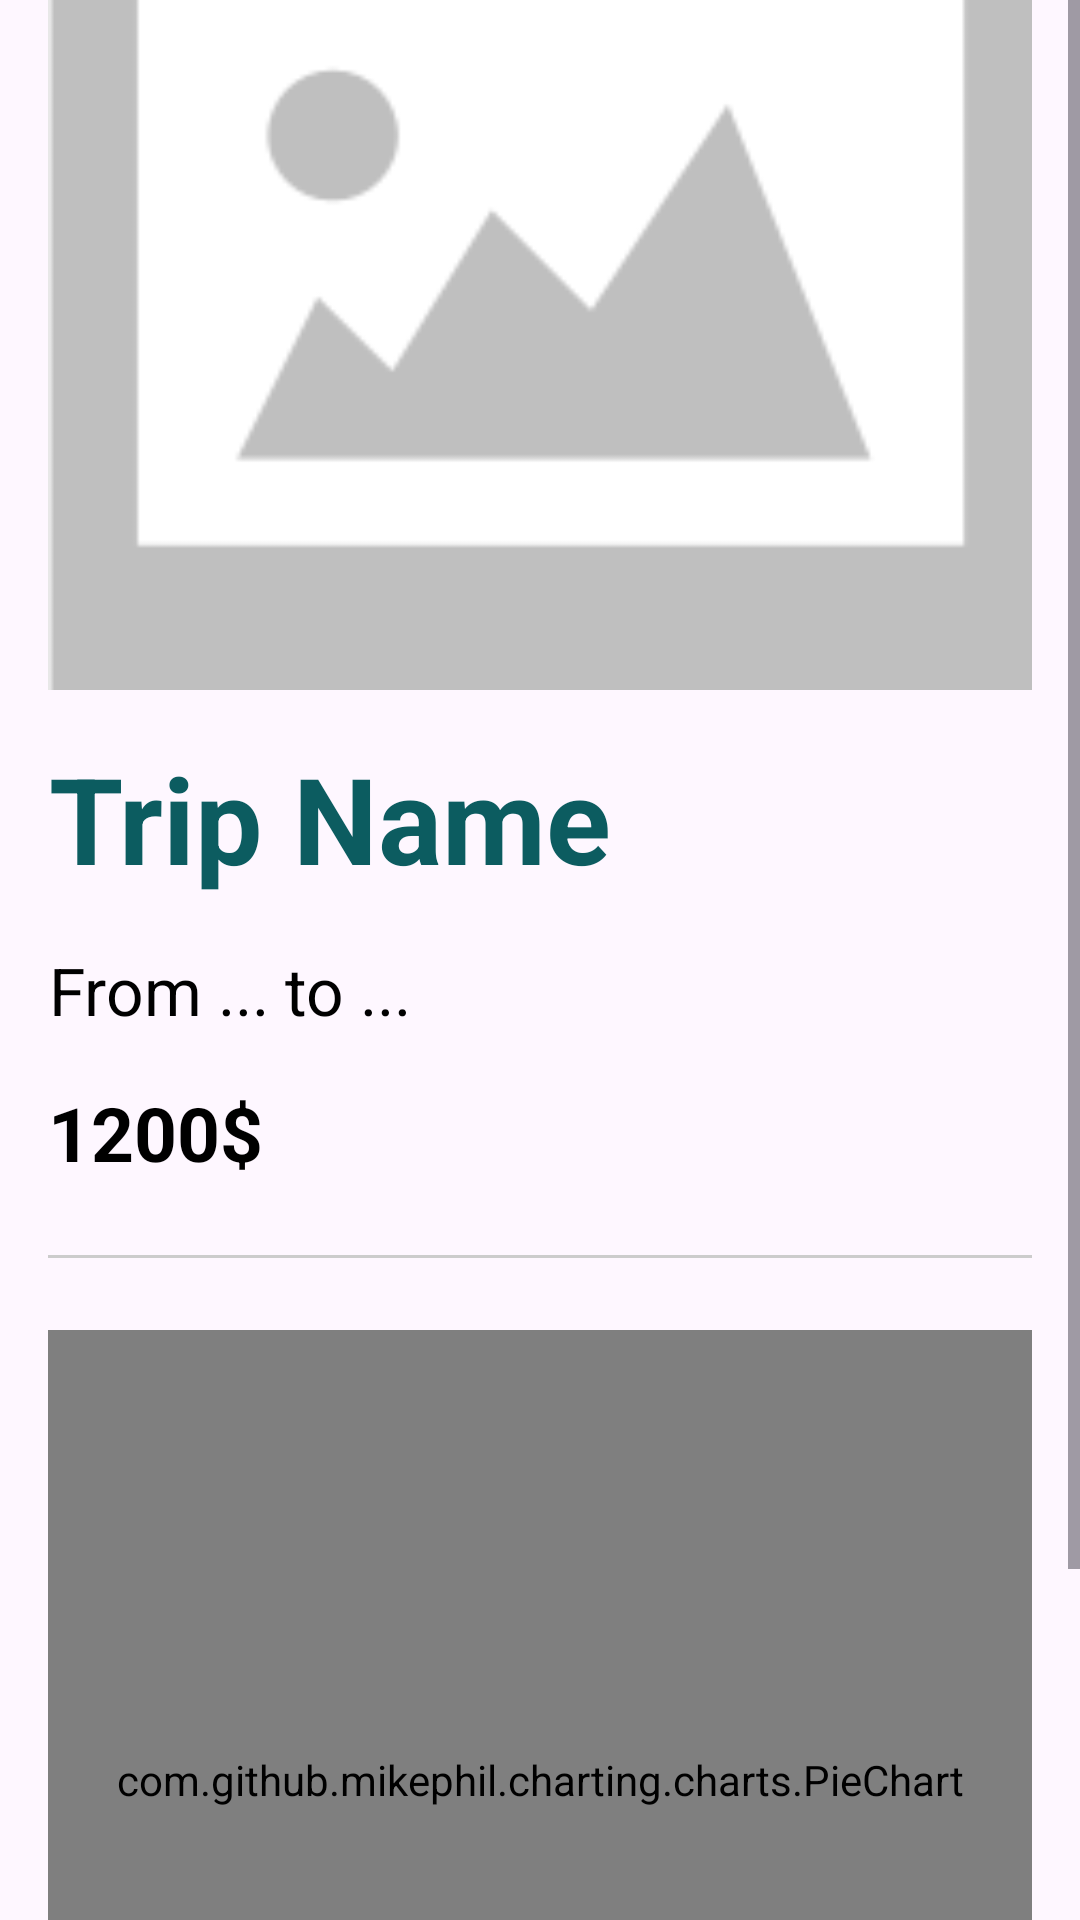

Produce the Android XML layout that renders to this screen, including the resource entries it uses.
<!-- AndroidManifest.xml: application theme Theme.RoamNoteApp -->
<!-- res/layout/fragment_trip_overview.xml -->
<?xml version="1.0" encoding="utf-8"?>
<ScrollView xmlns:android="http://schemas.android.com/apk/res/android"
    xmlns:tools="http://schemas.android.com/tools"
    android:layout_width="match_parent"
    android:layout_height="match_parent"
    android:orientation="vertical"
    tools:context=".ui.TripOverviewFragment">

    <LinearLayout
        android:layout_width="match_parent"
        android:layout_height="wrap_content"
        android:orientation="vertical"
        >


        <androidx.appcompat.widget.AppCompatImageView
            android:id="@+id/trip_overview_IMG"
            android:layout_width="match_parent"
            android:layout_height="wrap_content"
            android:scaleType="centerCrop"
            android:src="@drawable/no_photo_img"
            android:layout_marginHorizontal="@dimen/logo_margin"
            />

        <com.google.android.material.textview.MaterialTextView
            android:id="@+id/trip_overview_trip_name"
            android:layout_width="wrap_content"
            android:layout_height="wrap_content"
            android:text="@string/add_trip_trip_name"
            android:layout_margin="@dimen/logo_margin"
            android:textColor="@color/Bagy_blue"
            android:textStyle="bold"
            android:textSize="@dimen/trip_overview_title"
            android:gravity="end"/>

        <com.google.android.material.textview.MaterialTextView
            android:id="@+id/trip_overview_trip_dates"
            android:layout_width="wrap_content"
            android:layout_height="wrap_content"
            android:text="@string/trip_overview_dates"
            android:layout_marginBottom="@dimen/logo_margin"
            android:textColor="@color/black"
            android:layout_marginStart="@dimen/logo_margin"
            android:textSize="@dimen/log_button_size"
            android:gravity="end"/>

        <com.google.android.material.textview.MaterialTextView
            android:id="@+id/trip_overview_trip_cost"
            android:layout_width="wrap_content"
            android:layout_height="wrap_content"
            android:text="@string/trip_overview_cost"
            android:layout_marginBottom="@dimen/logo_margin"
            android:textColor="@color/black"
            android:textStyle="bold"
            android:layout_marginStart="@dimen/logo_margin"
            android:textSize="@dimen/log_save_BTN_size"
            android:gravity="end"/>

        <View
            android:layout_width="match_parent"
            android:layout_height="@dimen/login_lineh_margin"
            android:background="@color/gray"
            android:layout_marginHorizontal="@dimen/logo_margin"
            android:layout_marginVertical="@dimen/login_linew_margin"/>


        <com.github.mikephil.charting.charts.PieChart
            android:id="@+id/overview_pie_chart"
            android:layout_width="match_parent"
            android:layout_height="300dp"
            android:layout_margin="16dp" />


        <GridLayout
            android:id="@+id/photosGrid"
            android:layout_width="match_parent"
            android:layout_height="wrap_content"
            android:columnCount="2"
            android:orientation="horizontal"
            android:layout_marginTop="@dimen/logo_margin"
            android:layout_marginBottom="@dimen/login_linew_margin"
            android:paddingEnd="@dimen/login_linew_margin"
            android:columnOrderPreserved="false" />



    </LinearLayout>


</ScrollView>
<!-- resources referenced by this layout -->
<resources>
  <color name="Bagy_blue">#0C5C60</color>
  <color name="black">#FF000000</color>
  <color name="gray">#CCCCCC</color>
  <dimen name="log_button_size">22sp</dimen>
  <dimen name="log_save_BTN_size">25sp</dimen>
  <dimen name="login_lineh_margin">1dp</dimen>
  <dimen name="login_linew_margin">8dp</dimen>
  <dimen name="logo_margin">16dp</dimen>
  <dimen name="trip_overview_title">40sp</dimen>
  <!-- drawable no_photo_img: png bitmap (drawable, 3115 bytes) -->
  <string name="add_trip_trip_name">Trip Name</string>
  <string name="trip_overview_cost">1200$</string>
  <string name="trip_overview_dates">From ... to ...</string>
  <style name="Theme.RoamNoteApp" parent="Base.Theme.RoamNoteApp" />
  <style name="Base.Theme.RoamNoteApp" parent="Theme.Material3.DayNight.NoActionBar">
          
          
      </style>
</resources>
